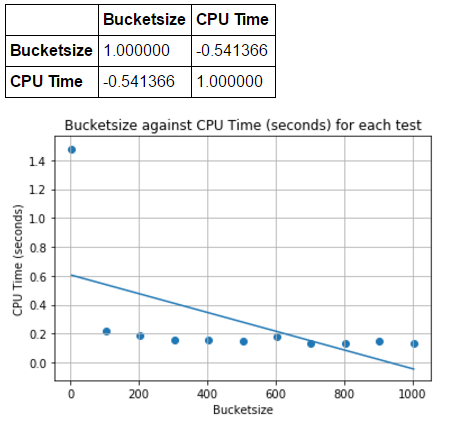

The table this chart was drawn from, first rows:
Bucketsize, CPU Time
4, 1.477
104, 0.214
204, 0.186
304, 0.159
404, 0.153
504, 0.148
604, 0.178
704, 0.132
804, 0.133
904, 0.151
1004, 0.135
